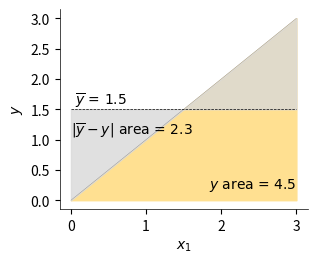

Write the Python code that produced this figure. (Note: this script raises an exception after producing the figure.)
import numpy as np
import pandas as pd

import matplotlib.pyplot as plt

def f(x): return x[0]**2

GREY = '#D9D9D9'
impact_fill_color = '#FFE091'
n = 200
right = 3

def quad():
    lx = np.linspace(0, right, n)
    y = lx ** 2
    y2 = lx
    fig, ax = plt.subplots(1, 1, figsize=(3.2, 2.6))
    ax.plot(lx, y, lw=.1, c='k')
    ax.plot(lx, y2, lw=.1, c='k')
    y_area = np.mean(np.abs(y)) * (right - 0)
    y2_area = np.mean(np.abs(y2)) * (right - 0)
    ax.text(right, max(y) * .11, f"$x_2$ area = {y2_area :.1f}",
            fontname='Arial', horizontalalignment='right')
    ax.text(right, max(y) * .35, f"$x_1^2$ area = {y_area :.1f}",
            fontname='Arial', horizontalalignment='right')
    ax.set_xlabel("$x_1, x_2$", fontname='Arial')
    ax.set_ylabel("$y$", fontname='Arial')
    ax.fill_between(lx, [0] * n, y, color=impact_fill_color)
    ax.fill_between(lx, [0] * n, y2, color=GREY, alpha=.5)
    ax.fill_between(lx[lx<=1], y[lx<=1], y2[lx<=1], color=GREY, alpha=.8)

    ax.spines['top'].set_linewidth(.5)
    ax.spines['right'].set_linewidth(.5)
    ax.spines['left'].set_linewidth(.5)
    ax.spines['bottom'].set_linewidth(.5)
    ax.spines['top'].set_color('none')
    ax.spines['right'].set_color('none')
    ax.spines['left'].set_smart_bounds(True)
    ax.spines['bottom'].set_smart_bounds(True)

    ax.set_yticks([0,2,4,6,8,9])

    plt.tight_layout()
    plt.savefig("../images/quadratic-auc.pdf", bbox_inches="tight", pad_inches=0)
    plt.show()


def quad_from_mean():
    lx = np.linspace(0, right, n)
    y = lx ** 2
    fig, ax = plt.subplots(1, 1, figsize=(3.2, 2.6))
    m = np.mean(y)
    avg_dev_from_zero = np.mean(np.abs(y))
    avg_dev_from_mean = np.mean(np.abs(y - m))

    y2 = lx
    print(np.mean(y2))
    print(np.mean(np.abs(y2-np.mean(y2))))

    ax.plot(lx, y, lw=.1, c='k')
    ax.plot(lx, np.abs(y-m), lw=.1, c='k')

    ax.plot([0,right], [m,m], '--', c='k', lw=.5)
    ax.text(1.5,m*1.1,"$\overline{y}$"+f" = {m:.1f}", fontname='Arial',
            horizontalalignment='center')
    ax.text(0,m*.73,'$|\overline{y}-y|$ '+f"area = {avg_dev_from_mean*(right-0):.1f}", fontname='Arial')
    ax.text(right, 0.2,
            f"$y$ area = {avg_dev_from_zero * (right - 0):.1f}", fontname='Arial',
            horizontalalignment='right')
    ax.set_xlabel("$x_1$", fontname='Arial')
    ax.set_ylabel("$y$", fontname='Arial')
    ax.fill_between(lx, [0] * n, y, color=impact_fill_color)
    ax.fill_between(lx, [m] * n, y, color=GREY, alpha=.8)

    ax.spines['top'].set_linewidth(.5)
    ax.spines['right'].set_linewidth(.5)
    ax.spines['left'].set_linewidth(.5)
    ax.spines['bottom'].set_linewidth(.5)
    ax.spines['top'].set_color('none')
    ax.spines['right'].set_color('none')
    ax.spines['left'].set_smart_bounds(True)
    ax.spines['bottom'].set_smart_bounds(True)

    ax.set_yticks([0,2,4,6,8,9])

    plt.tight_layout()
    plt.savefig("../images/quadratic-from-mean-auc.pdf", bbox_inches="tight", pad_inches=0)
    plt.show()


def linear_from_mean():
    lx = np.linspace(0, right, n)
    y = lx
    fig, ax = plt.subplots(1, 1, figsize=(3.2, 2.6))
    m = np.mean(y)
    avg_dev_from_zero = np.mean(np.abs(y))
    avg_dev_from_mean = np.mean(np.abs(y - m))

    y2 = lx
    print(np.mean(y2))
    print(np.mean(np.abs(y2-np.mean(y2))))

    ax.plot(lx, y, lw=.1, c='k')

    ax.plot([0,right], [m,m], '--', c='k', lw=.5)
    ax.text(0.05,m*1.05,"$\overline{y}$"+f" = {m:.1f}", fontname='Arial',
            horizontalalignment='left')
    ax.text(0,m*.73,'$|\overline{y}-y|$ '+f"area = {avg_dev_from_mean*(right-0):.1f}", fontname='Arial')
    ax.text(right, 0.2,
            f"$y$ area = {avg_dev_from_zero * (right - 0):.1f}", fontname='Arial',
            horizontalalignment='right')
    ax.set_xlabel("$x_1$", fontname='Arial')
    ax.set_ylabel("$y$", fontname='Arial')
    ax.fill_between(lx, [0] * n, y, color=impact_fill_color)
    ax.fill_between(lx, [m] * n, y, color=GREY, alpha=.8)

    ax.spines['top'].set_linewidth(.5)
    ax.spines['right'].set_linewidth(.5)
    ax.spines['left'].set_linewidth(.5)
    ax.spines['bottom'].set_linewidth(.5)
    ax.spines['top'].set_color('none')
    ax.spines['right'].set_color('none')
    ax.spines['left'].set_smart_bounds(True)
    ax.spines['bottom'].set_smart_bounds(True)

    #ax.set_yticks([0,2,4,6,8,9])

    plt.tight_layout()
    plt.savefig("../images/linear-from-mean-auc.pdf", bbox_inches="tight", pad_inches=0)
    plt.show()

linear_from_mean()
quad()
quad_from_mean()
